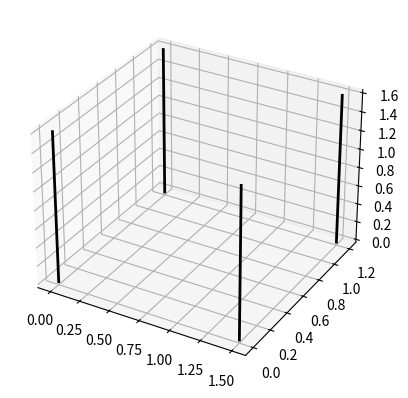

Write Python code to recreate this figure. (Note: this script raises an exception after producing the figure.)
import matplotlib.pyplot as plt
import numpy as np
from mpl_toolkits.mplot3d import Axes3D

def draw_shelf(ax, width, depth, height, first_shelf_height, second_shelf_height, shelf_thickness):
    # 绘制货架的四个立柱
    columns_color = 'black'  # 加深框架颜色
    for dx in [0, width]:
        for dy in [0, depth]:
            ax.plot([dx, dx], [dy, dy], [0, height], color=columns_color, linewidth=2)  # 加粗线条

    # 画台板，增加透明度
    shelf_color = 'red'  # 台板颜色
    alpha_level = 0.5  # 透明度设置

    # 第一层台板
    x = np.array([0, width, width, 0])
    y = np.array([0, 0, depth, depth])
    z = np.array([first_shelf_height, first_shelf_height, first_shelf_height, first_shelf_height])
    z_upper = z + shelf_thickness
    vertices = np.column_stack((x, y, np.concatenate([z, z_upper])))
    ax.plot_trisurf(vertices[:, 0], vertices[:, 1], vertices[:, 2], color=shelf_color, alpha=alpha_level)

    # 第二层台板
    z = np.array([first_shelf_height + second_shelf_height, first_shelf_height + second_shelf_height,
                  first_shelf_height + second_shelf_height, first_shelf_height + second_shelf_height])
    z_upper = z + shelf_thickness
    vertices = np.column_stack((x, y, np.concatenate([z, z_upper])))
    ax.plot_trisurf(vertices[:, 0], vertices[:, 1], vertices[:, 2], color=shelf_color, alpha=alpha_level)

    # 标注尺寸
    ax.text(width / 2, -0.2, 0, f"Width: {width}m", color='black', horizontalalignment='center')
    ax.text(width + 0.1, depth / 2, 0, f"Depth: {depth}m", color='black', verticalalignment='center', rotation=270)
    ax.text(width + 0.1, depth + 0.1, height / 2, f"Height: {height}m", color='black', rotation=315)

# 创建一个3D坐标系
fig = plt.figure()
ax = fig.add_subplot(111, projection='3d')

# 货架尺寸和参数
width = 1.5
depth = 1.2
height = 1.6
first_shelf_height = 0.1
second_shelf_height = 1.5
shelf_thickness = 0.02

# 绘制货架
draw_shelf(ax, width, depth, height, first_shelf_height, second_shelf_height, shelf_thickness)

# 设置视角
ax.view_init(elev=20, azim=-75)  # 调整视图角度和方向

# 显示图形
plt.show()
